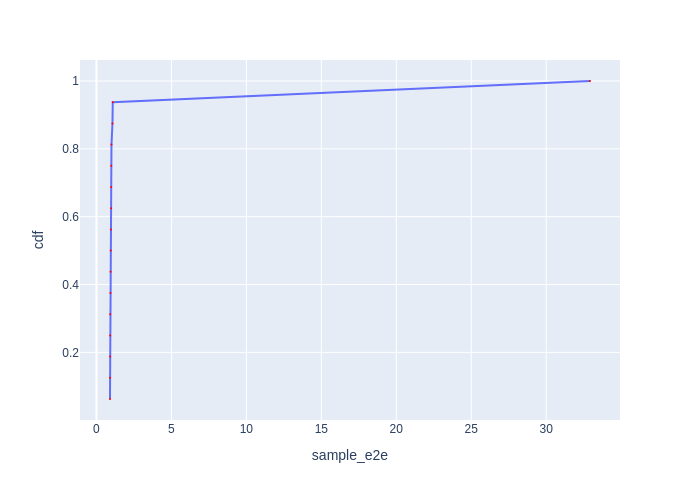

The file beside this chart, header and first rows:
Batch Id, sample_e2e, cdf
11, 0.9034, 0.0625
5, 0.9094, 0.125
13, 0.9099, 0.1875
1, 0.9127, 0.25
7, 0.9133, 0.3125
4, 0.9335, 0.375
8, 0.9398, 0.4375
3, 0.95, 0.5
2, 0.9588, 0.5625
14, 0.9774, 0.625
9, 0.9796, 0.6875
15, 0.9845, 0.75
10, 1.001, 0.8125
12, 1.068, 0.875
6, 1.087, 0.9375
0, 32.92, 1.0
